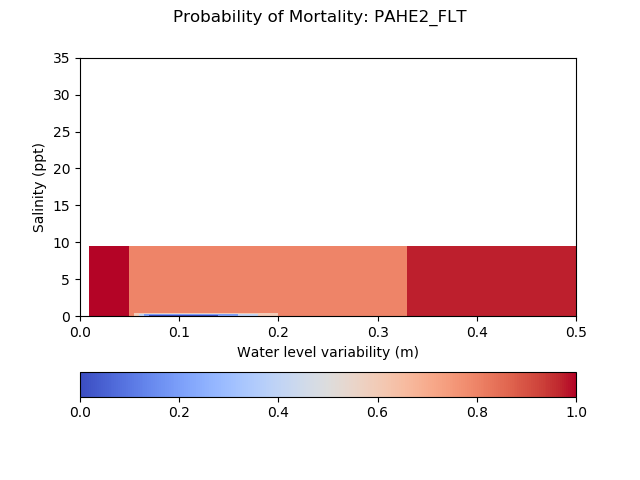

Values plotted in this chart, from the file beside it:
mortality_PAHE2_FLT, 0.010, 0.050, 0.050, 0.055, 0.060, 0.065, 0.070, 0.076, 0.082, 0.088, 0.094, 0.100, 0.104, 0.108, 0.112, 0.116, 0.120, 0.140, 0.160, 0.180, 0.200, 0.330, 0.500
0.0001, 1, 1, 1, 1, 1, 1, 1, 1, 1, 1, 1, 1, 1, 1, 1, 1, 1, 1, 1, 1, 1, 1, 1
0.0010, 0.9990, 0.9750, 0.9750, 0.9750, 0.9750, 0.9750, 0.9750, 0.9750, 0.9750, 0.9750, 0.9750, 0.9750, 0.9750, 0.9750, 0.9750, 0.9750, 0.9750, 0.9750, 0.9750, 0.9750, 0.9750, 0.9750, 0.9990
0.0100, 0.9990, 0.9750, 0.8000, 0.8000, 0.8000, 0.8000, 0.8000, 0.8000, 0.8000, 0.8000, 0.8000, 0.8000, 0.8000, 0.8000, 0.8000, 0.8000, 0.8000, 0.8000, 0.8000, 0.8000, 0.8000, 0.9750, 0.9990
0.0225, 0.9990, 0.9750, 0.8000, 0.6000, 0.6000, 0.6000, 0.6000, 0.6000, 0.6000, 0.6000, 0.6000, 0.6000, 0.6000, 0.6000, 0.6000, 0.6000, 0.6000, 0.6000, 0.6000, 0.6000, 0.8000, 0.9750, 0.9990
0.0350, 0.9990, 0.9750, 0.8000, 0.6000, 0.4000, 0.4000, 0.4000, 0.4000, 0.4000, 0.4000, 0.4000, 0.4000, 0.4000, 0.4000, 0.4000, 0.4000, 0.4000, 0.4000, 0.4000, 0.6000, 0.8000, 0.9750, 0.9990
0.0475, 0.9990, 0.9750, 0.8000, 0.6000, 0.4000, 0.2000, 0.2000, 0.2000, 0.2000, 0.2000, 0.2000, 0.2000, 0.2000, 0.2000, 0.2000, 0.2000, 0.2000, 0.2000, 0.4000, 0.6000, 0.8000, 0.9750, 0.9990
0.0600, 0.9990, 0.9750, 0.8000, 0.6000, 0.4000, 0.2000, 0.0000, 0.0000, 0.0000, 0.0000, 0.0000, 0.0000, 0.0000, 0.0000, 0.0000, 0.0000, 0.0000, 0.2000, 0.4000, 0.6000, 0.8000, 0.9750, 0.9990
0.0820, 0.9990, 0.9750, 0.8000, 0.6000, 0.4000, 0.2000, 0.0000, 0.0000, 0.0000, 0.0000, 0.0000, 0.0000, 0.0000, 0.0000, 0.0000, 0.0000, 0.0000, 0.2000, 0.4000, 0.6000, 0.8000, 0.9750, 0.9990
0.1040, 0.9990, 0.9750, 0.8000, 0.6000, 0.4000, 0.2000, 0.0000, 0.0000, 0.0000, 0.0000, 0.0000, 0.0000, 0.0000, 0.0000, 0.0000, 0.0000, 0.0000, 0.2000, 0.4000, 0.6000, 0.8000, 0.9750, 0.9990
0.1260, 0.9990, 0.9750, 0.8000, 0.6000, 0.4000, 0.2000, 0.0000, 0.0000, 0.0000, 0.0000, 0.0000, 0.0000, 0.0000, 0.0000, 0.0000, 0.0000, 0.0000, 0.2000, 0.4000, 0.6000, 0.8000, 0.9750, 0.9990
0.1480, 0.9990, 0.9750, 0.8000, 0.6000, 0.4000, 0.2000, 0.0000, 0.0000, 0.0000, 0.0000, 0.0000, 0.0000, 0.0000, 0.0000, 0.0000, 0.0000, 0.0000, 0.2000, 0.4000, 0.6000, 0.8000, 0.9750, 0.9990
0.1700, 0.9990, 0.9750, 0.8000, 0.6000, 0.4000, 0.2000, 0.0000, 0.0000, 0.0000, 0.0000, 0.0000, 0.0000, 0.0000, 0.0000, 0.0000, 0.0000, 0.0000, 0.2000, 0.4000, 0.6000, 0.8000, 0.9750, 0.9990
0.1860, 0.9990, 0.9750, 0.8000, 0.6000, 0.4000, 0.2000, 0.0000, 0.0000, 0.0000, 0.0000, 0.0000, 0.0000, 0.0000, 0.0000, 0.0000, 0.0000, 0.0000, 0.2000, 0.4000, 0.6000, 0.8000, 0.9750, 0.9990
0.2020, 0.9990, 0.9750, 0.8000, 0.6000, 0.4000, 0.2000, 0.0000, 0.0000, 0.0000, 0.0000, 0.0000, 0.0000, 0.0000, 0.0000, 0.0000, 0.0000, 0.0000, 0.2000, 0.4000, 0.6000, 0.8000, 0.9750, 0.9990
0.2180, 0.9990, 0.9750, 0.8000, 0.6000, 0.4000, 0.2000, 0.0000, 0.0000, 0.0000, 0.0000, 0.0000, 0.0000, 0.0000, 0.0000, 0.0000, 0.0000, 0.0000, 0.2000, 0.4000, 0.6000, 0.8000, 0.9750, 0.9990
0.2340, 0.9990, 0.9750, 0.8000, 0.6000, 0.4000, 0.2000, 0.0000, 0.0000, 0.0000, 0.0000, 0.0000, 0.0000, 0.0000, 0.0000, 0.0000, 0.0000, 0.0000, 0.2000, 0.4000, 0.6000, 0.8000, 0.9750, 0.9990
0.2500, 0.9990, 0.9750, 0.8000, 0.6000, 0.4000, 0.2000, 0.0000, 0.0000, 0.0000, 0.0000, 0.0000, 0.0000, 0.0000, 0.0000, 0.0000, 0.0000, 0.0000, 0.2000, 0.4000, 0.6000, 0.8000, 0.9750, 0.9990
0.3125, 0.9990, 0.9750, 0.8000, 0.6000, 0.4000, 0.2000, 0.2000, 0.2000, 0.2000, 0.2000, 0.2000, 0.2000, 0.2000, 0.2000, 0.2000, 0.2000, 0.2000, 0.2000, 0.4000, 0.6000, 0.8000, 0.9750, 0.9990
0.3750, 0.9990, 0.9750, 0.8000, 0.6000, 0.4000, 0.4000, 0.4000, 0.4000, 0.4000, 0.4000, 0.4000, 0.4000, 0.4000, 0.4000, 0.4000, 0.4000, 0.4000, 0.4000, 0.4000, 0.6000, 0.8000, 0.9750, 0.9990
0.4375, 0.9990, 0.9750, 0.8000, 0.6000, 0.6000, 0.6000, 0.6000, 0.6000, 0.6000, 0.6000, 0.6000, 0.6000, 0.6000, 0.6000, 0.6000, 0.6000, 0.6000, 0.6000, 0.6000, 0.6000, 0.8000, 0.9750, 0.9990
0.5000, 0.9990, 0.9750, 0.8000, 0.8000, 0.8000, 0.8000, 0.8000, 0.8000, 0.8000, 0.8000, 0.8000, 0.8000, 0.8000, 0.8000, 0.8000, 0.8000, 0.8000, 0.8000, 0.8000, 0.8000, 0.8000, 0.9750, 0.9990
9.46, 0.9990, 0.9750, 0.9750, 0.9750, 0.9750, 0.9750, 0.9750, 0.9750, 0.9750, 0.9750, 0.9750, 0.9750, 0.9750, 0.9750, 0.9750, 0.9750, 0.9750, 0.9750, 0.9750, 0.9750, 0.9750, 0.9750, 0.9990
9.46, 1, 1, 1, 1, 1, 1, 1, 1, 1, 1, 1, 1, 1, 1, 1, 1, 1, 1, 1, 1, 1, 1, 1
